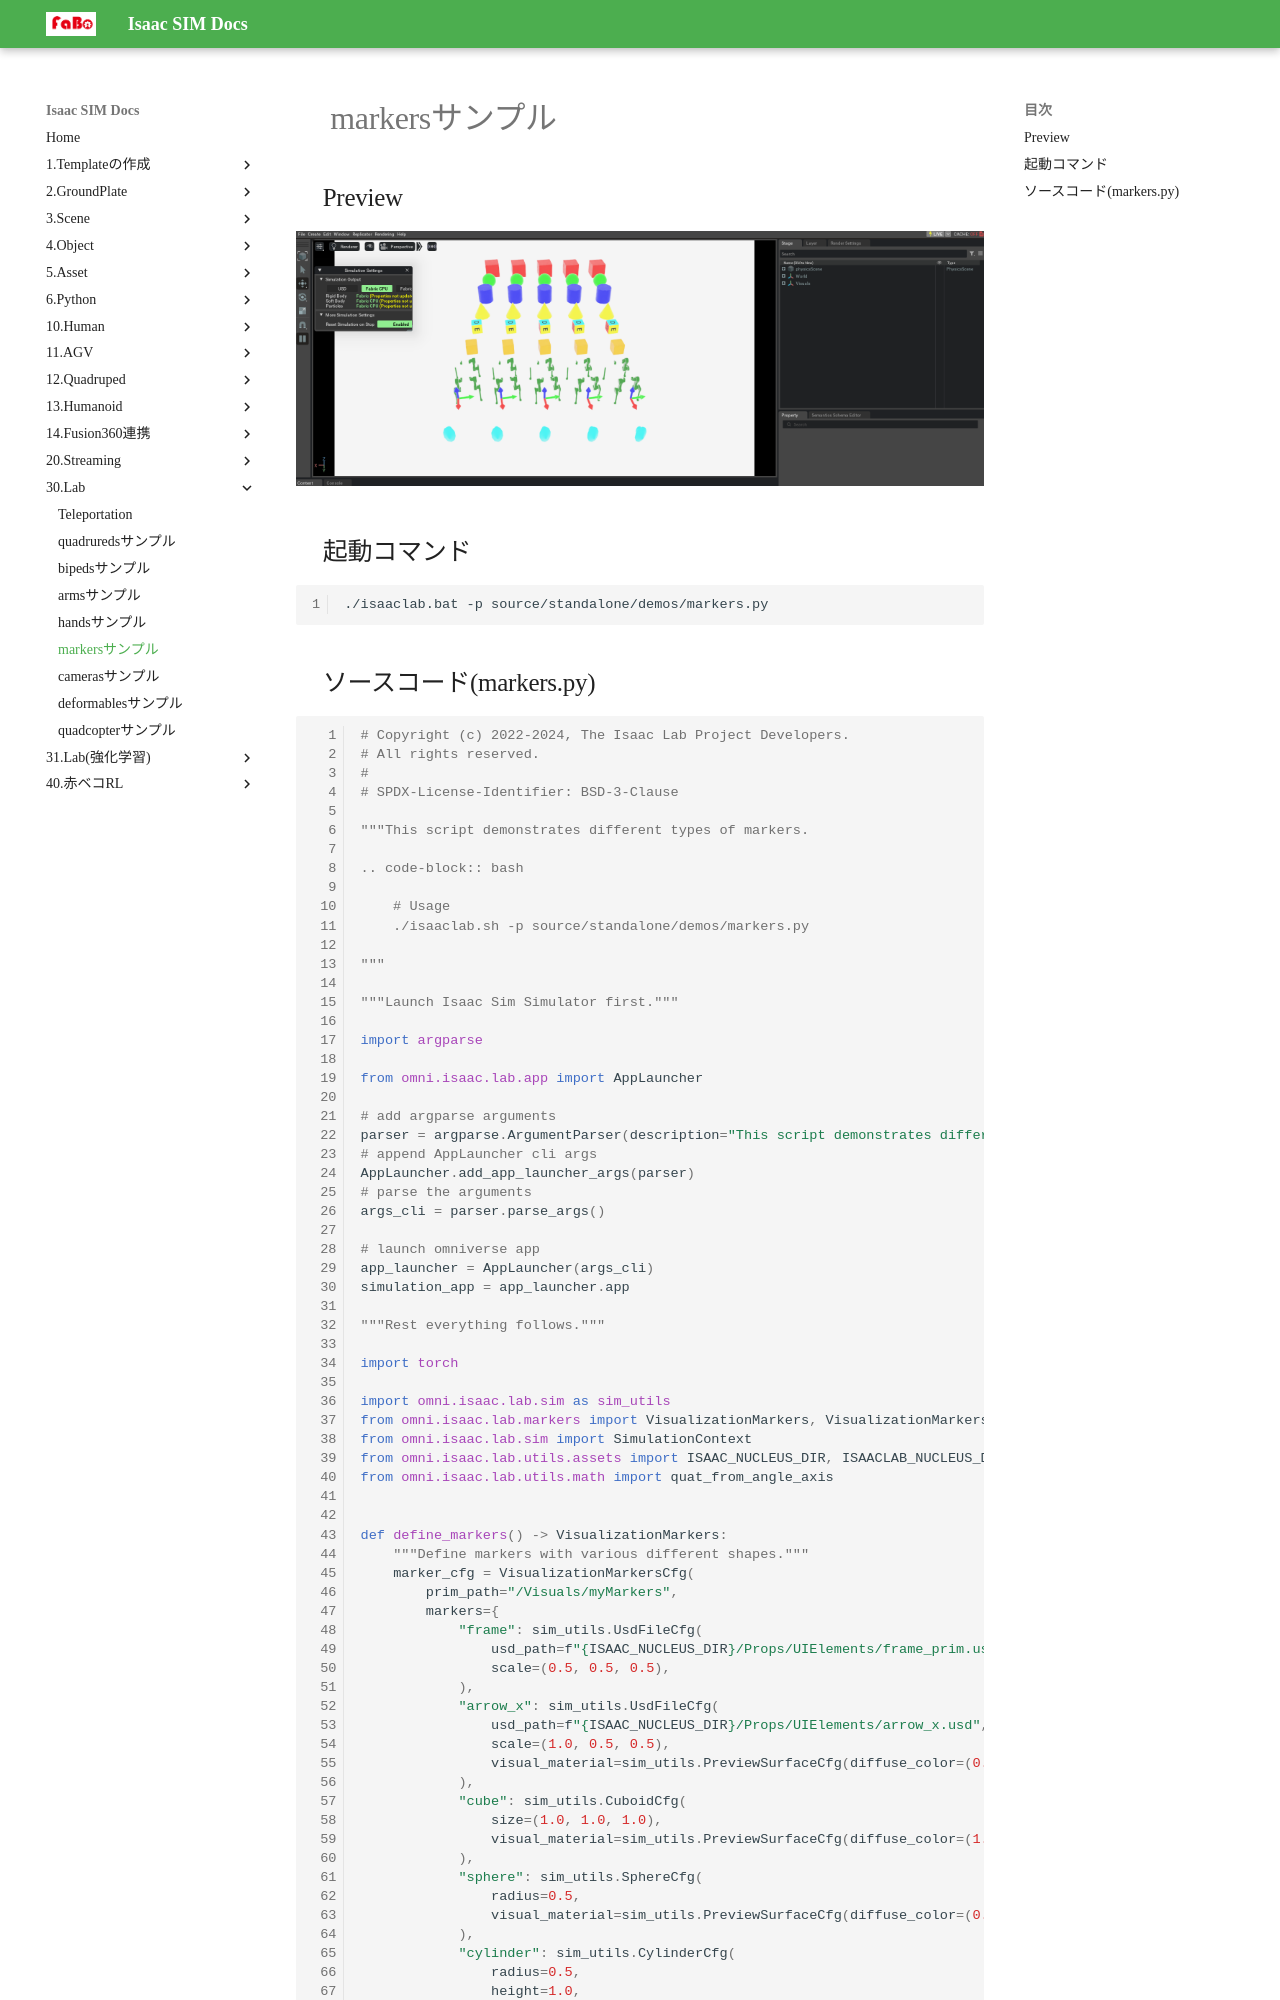

repository: FaBoPlatform/IsaacDocs · page: lab/markers.html · generator: mkdocs

# markersサンプル

## Preview

![](./img/markers.png)


## 起動コマンド

```shell
./isaaclab.bat -p source/standalone/demos/markers.py
```


## ソースコード(markers.py)

```python
# Copyright (c) 2022-2024, The Isaac Lab Project Developers.
# All rights reserved.
#
# SPDX-License-Identifier: BSD-3-Clause

"""This script demonstrates different types of markers.

.. code-block:: bash

    # Usage
    ./isaaclab.sh -p source/standalone/demos/markers.py

"""

"""Launch Isaac Sim Simulator first."""

import argparse

from omni.isaac.lab.app import AppLauncher

# add argparse arguments
parser = argparse.ArgumentParser(description="This script demonstrates different types of markers.")
# append AppLauncher cli args
AppLauncher.add_app_launcher_args(parser)
# parse the arguments
args_cli = parser.parse_args()

# launch omniverse app
app_launcher = AppLauncher(args_cli)
simulation_app = app_launcher.app

"""Rest everything follows."""

import torch

import omni.isaac.lab.sim as sim_utils
from omni.isaac.lab.markers import VisualizationMarkers, VisualizationMarkersCfg
from omni.isaac.lab.sim import SimulationContext
from omni.isaac.lab.utils.assets import ISAAC_NUCLEUS_DIR, ISAACLAB_NUCLEUS_DIR
from omni.isaac.lab.utils.math import quat_from_angle_axis
